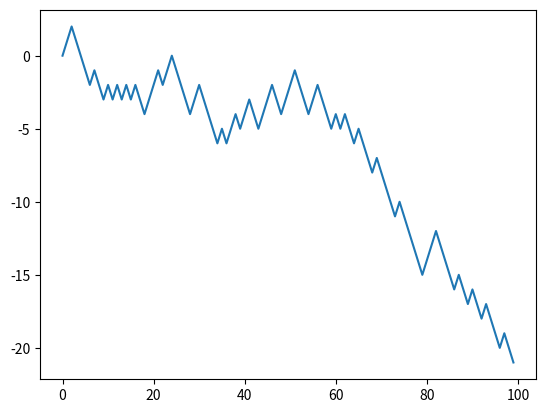

Source code (Python):
import random
import matplotlib.pyplot as plt
import numpy as np

# 简单随机漫步
position = 0
path = [position]
steps = 1000
for i in range(steps):
    step = 1 if random.randint(0, 1) else -1
    position += step
    path.append(position)
img = plt.plot(path[:100])  # 对前100步可视化
plt.show()

# 抛硬币
nSteps = 1000
draws = np.random.randint(0, 2, size=nSteps)
steps = np.where(draws > 0, 1, -1)
walk = steps.cumsum()